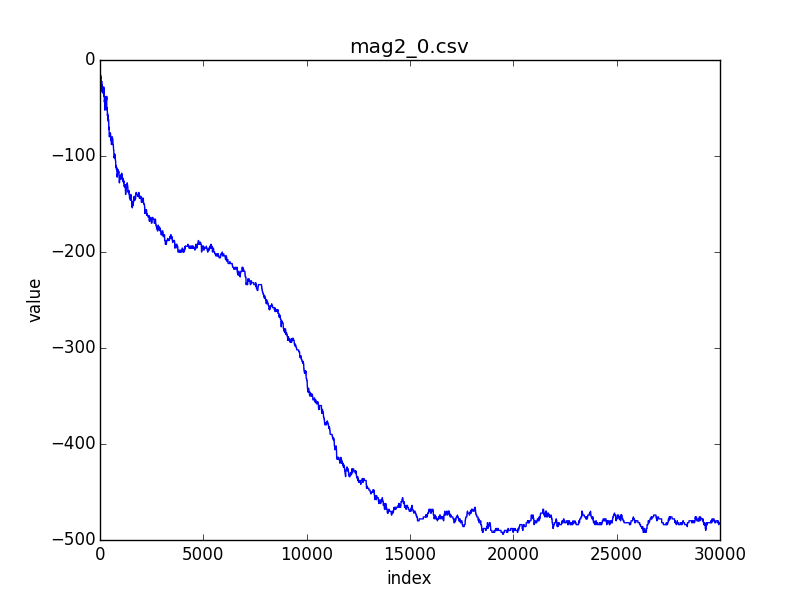

The data file committed next to this chart (first rows):
index; 0; 1; 2; 3; 4; 5; 6; 7; 8; 9; 10; 11; 12; 13; 14; 15; 16; 17; 18; 19; 20; 21; 22
value; -8; -6; -8; -10; -12; -12; -14; -16; -18; -18; -18; -18; -18; -20; -20; -22; -22; -24; -22; -22; -24; -24; -22
